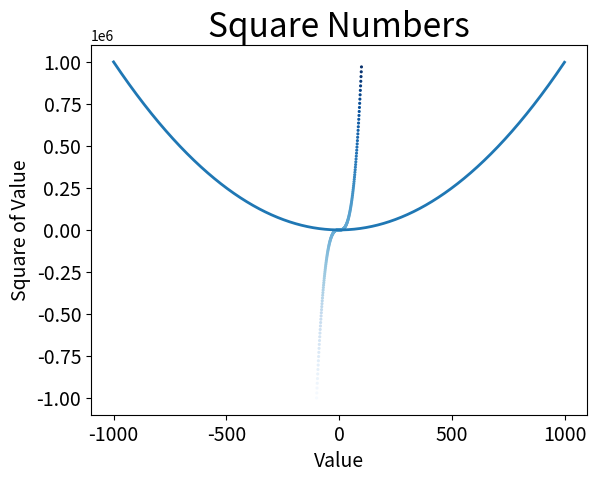

Python code for this plot:
from matplotlib import pyplot


# matplotlib 网站http://matplotlib.org/


# pyplot.plot
x_values = list(range(-1000, 1000))
y_values = [x**2 for x in x_values]
pyplot.plot(x_values, y_values, linewidth=2)

# 设置图表标题， 并给坐标轴加上标签
pyplot.title("Square Numbers", fontsize=24)
pyplot.xlabel("Value", fontsize=14)
pyplot.ylabel("Square of Value", fontsize=14)

# 设置刻度标记的大小
pyplot.tick_params(axis="both", labelsize=14)


# pyplot.scatter 画点
x_values = list(range(-100, 100))
y_values = [x**3 for x in x_values]

# 颜色映射，渐变效果
pyplot.scatter(x_values, y_values, c=y_values, cmap=pyplot.cm.Blues, edgecolors="none", s=5)

# 更多访问http://matplotlib.org/, 单击Examples, 向下滚动到Color Examples, 再单击colormaps_reference


pyplot.savefig("matplotlib_example.png", bbox_inches="tight")
pyplot.show()


